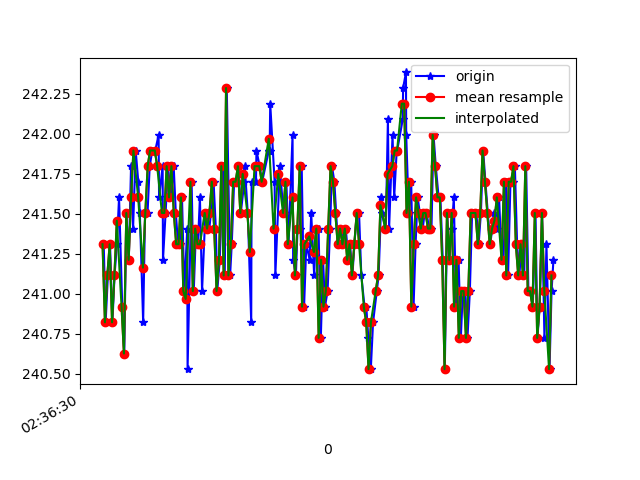

The data file committed next to this chart (first rows):
1617762991185, 458627876845407, 241.3086, -275.48828, -17.96875
1617762991190, 458627897783021, 241.3, -275.6, -18.95
1617762991206, 458627915088601, 240.8, -275.7, -18.26
1617762991225, 458627934164416, 241.1, -276, -18.65
1617762991243, 458627953209709, 241.3, -276, -18.65
1617762991263, 458627972132918, 240.8, -275.8, -18.95
1617762991281, 458627991208732, 241.1, -275.2, -18.16
1617762991301, 458628010223505, 241.3, -275.1, -18.85
1617762991319, 458628029207756, 241.6, -275.9, -19.04
1617762991346, 458628050542147, 240.9, -275.3, -17.97
1617762991363, 458628067664599, 240.6, -275.2, -17.87
1617762991380, 458628086740414, 241.5, -274.9, -18.16
1617762991401, 458628105724665, 241.2, -275.8, -17.87
1617762991420, 458628124831001, 241.8, -275.2, -17.58
1617762991437, 458628143937337, 241.4, -275.3, -17.97
1617762991459, 458628163043673, 241.9, -275.3, -17.97
1617762991481, 458628182211052, 241.7, -275.1, -18.85
1617762991494, 458628201286867, 241.5, -275.5, -18.26
1617762991522, 458628220423725, 240.8, -275.2, -18.65
1617762991538, 458628239835274, 241.5, -275.0, -18.16
1617762991559, 458628258697440, 241.5, -275.5, -17.97
1617762991577, 458628277742733, 241.8, -274.9, -17.87
1617762991599, 458628297062719, 241.9, -275.5, -18.55
1617762991624, 458628315985927, 241.9, -275.0, -18.26
1617762991652, 458628335183827, 242, -275.1, -18.26
1617762991656, 458628354229121, 241.6, -275.0, -18.46
1617762991686, 458628373579627, 241.8, -275.0, -17.77
1617762991689, 458628392685964, 241.2, -275.6, -19.24
1617762991711, 458628411853342, 241.5, -275.5, -18.85
1617762991731, 458628431020721, 241.8, -275.8, -18.16
1617762991756, 458628450432270, 241.6, -275.8, -18.95
1617762991779, 458628469477564, 241.8, -275.4, -18.65
1617762991797, 458628488705986, 241.5, -275.2, -18.46
1617762991816, 458628507934407, 241.3, -275.6, -18.16
1617762991835, 458628527162828, 241.3, -275.1, -19.04
1617762991849, 458628546391250, 241.6, -275.4, -19.73
1617762991869, 458628565741756, 241, -275.6, -18.95
1617762991893, 458628584848093, 241.4, -275.8, -18.46
1617762991896, 458628604107035, 240.5, -275.0, -17.97
1617762991930, 458628623396500, 241.7, -275.6, -17.87
1617762991948, 458628642411272, 241, -275.4, -18.46
1617762991967, 458628661487087, 241.4, -275.0, -17.77
1617762991983, 458628680776551, 241.3, -274.9, -17.87
1617762992000, 458628700127057, 241.6, -275.1, -18.26
1617762992018, 458628719324958, 241, -275.5, -17.77
1617762992046, 458628738431294, 241.5, -275.3, -17.97
1617762992049, 458628757568151, 241.5, -275.2, -17.58
1617762992079, 458628776613445, 241.4, -275.3, -19.04
1617762992093, 458628795811345, 241.5, -275.0, -17.97
1617762992115, 458628814887160, 241.7, -274.8, -18.26
1617762992134, 458628834207145, 241.4, -275.3, -18.26
1617762992146, 458628853130354, 241, -275.3, -17.97
1617762992167, 458628872175647, 241.2, -275.4, -18.16
1617762992193, 458628891281984, 241.8, -275.0, -18.16
1617762992209, 458628910479884, 241.1, -275.0, -18.65
1617762992226, 458628929616741, 242.3, -274.8, -18.26
1617762992254, 458628948723077, 241.1, -275.5, -18.55
1617762992268, 458628967951499, 241.3, -275.3, -18.26
1617762992288, 458628987149399, 241.7, -275.1, -19.34
1617762992306, 458629006225214, 241.7, -274.6, -18.55
1617762992325, 458629025239986, 241.8, -275.0, -18.26
... 138 more rows
